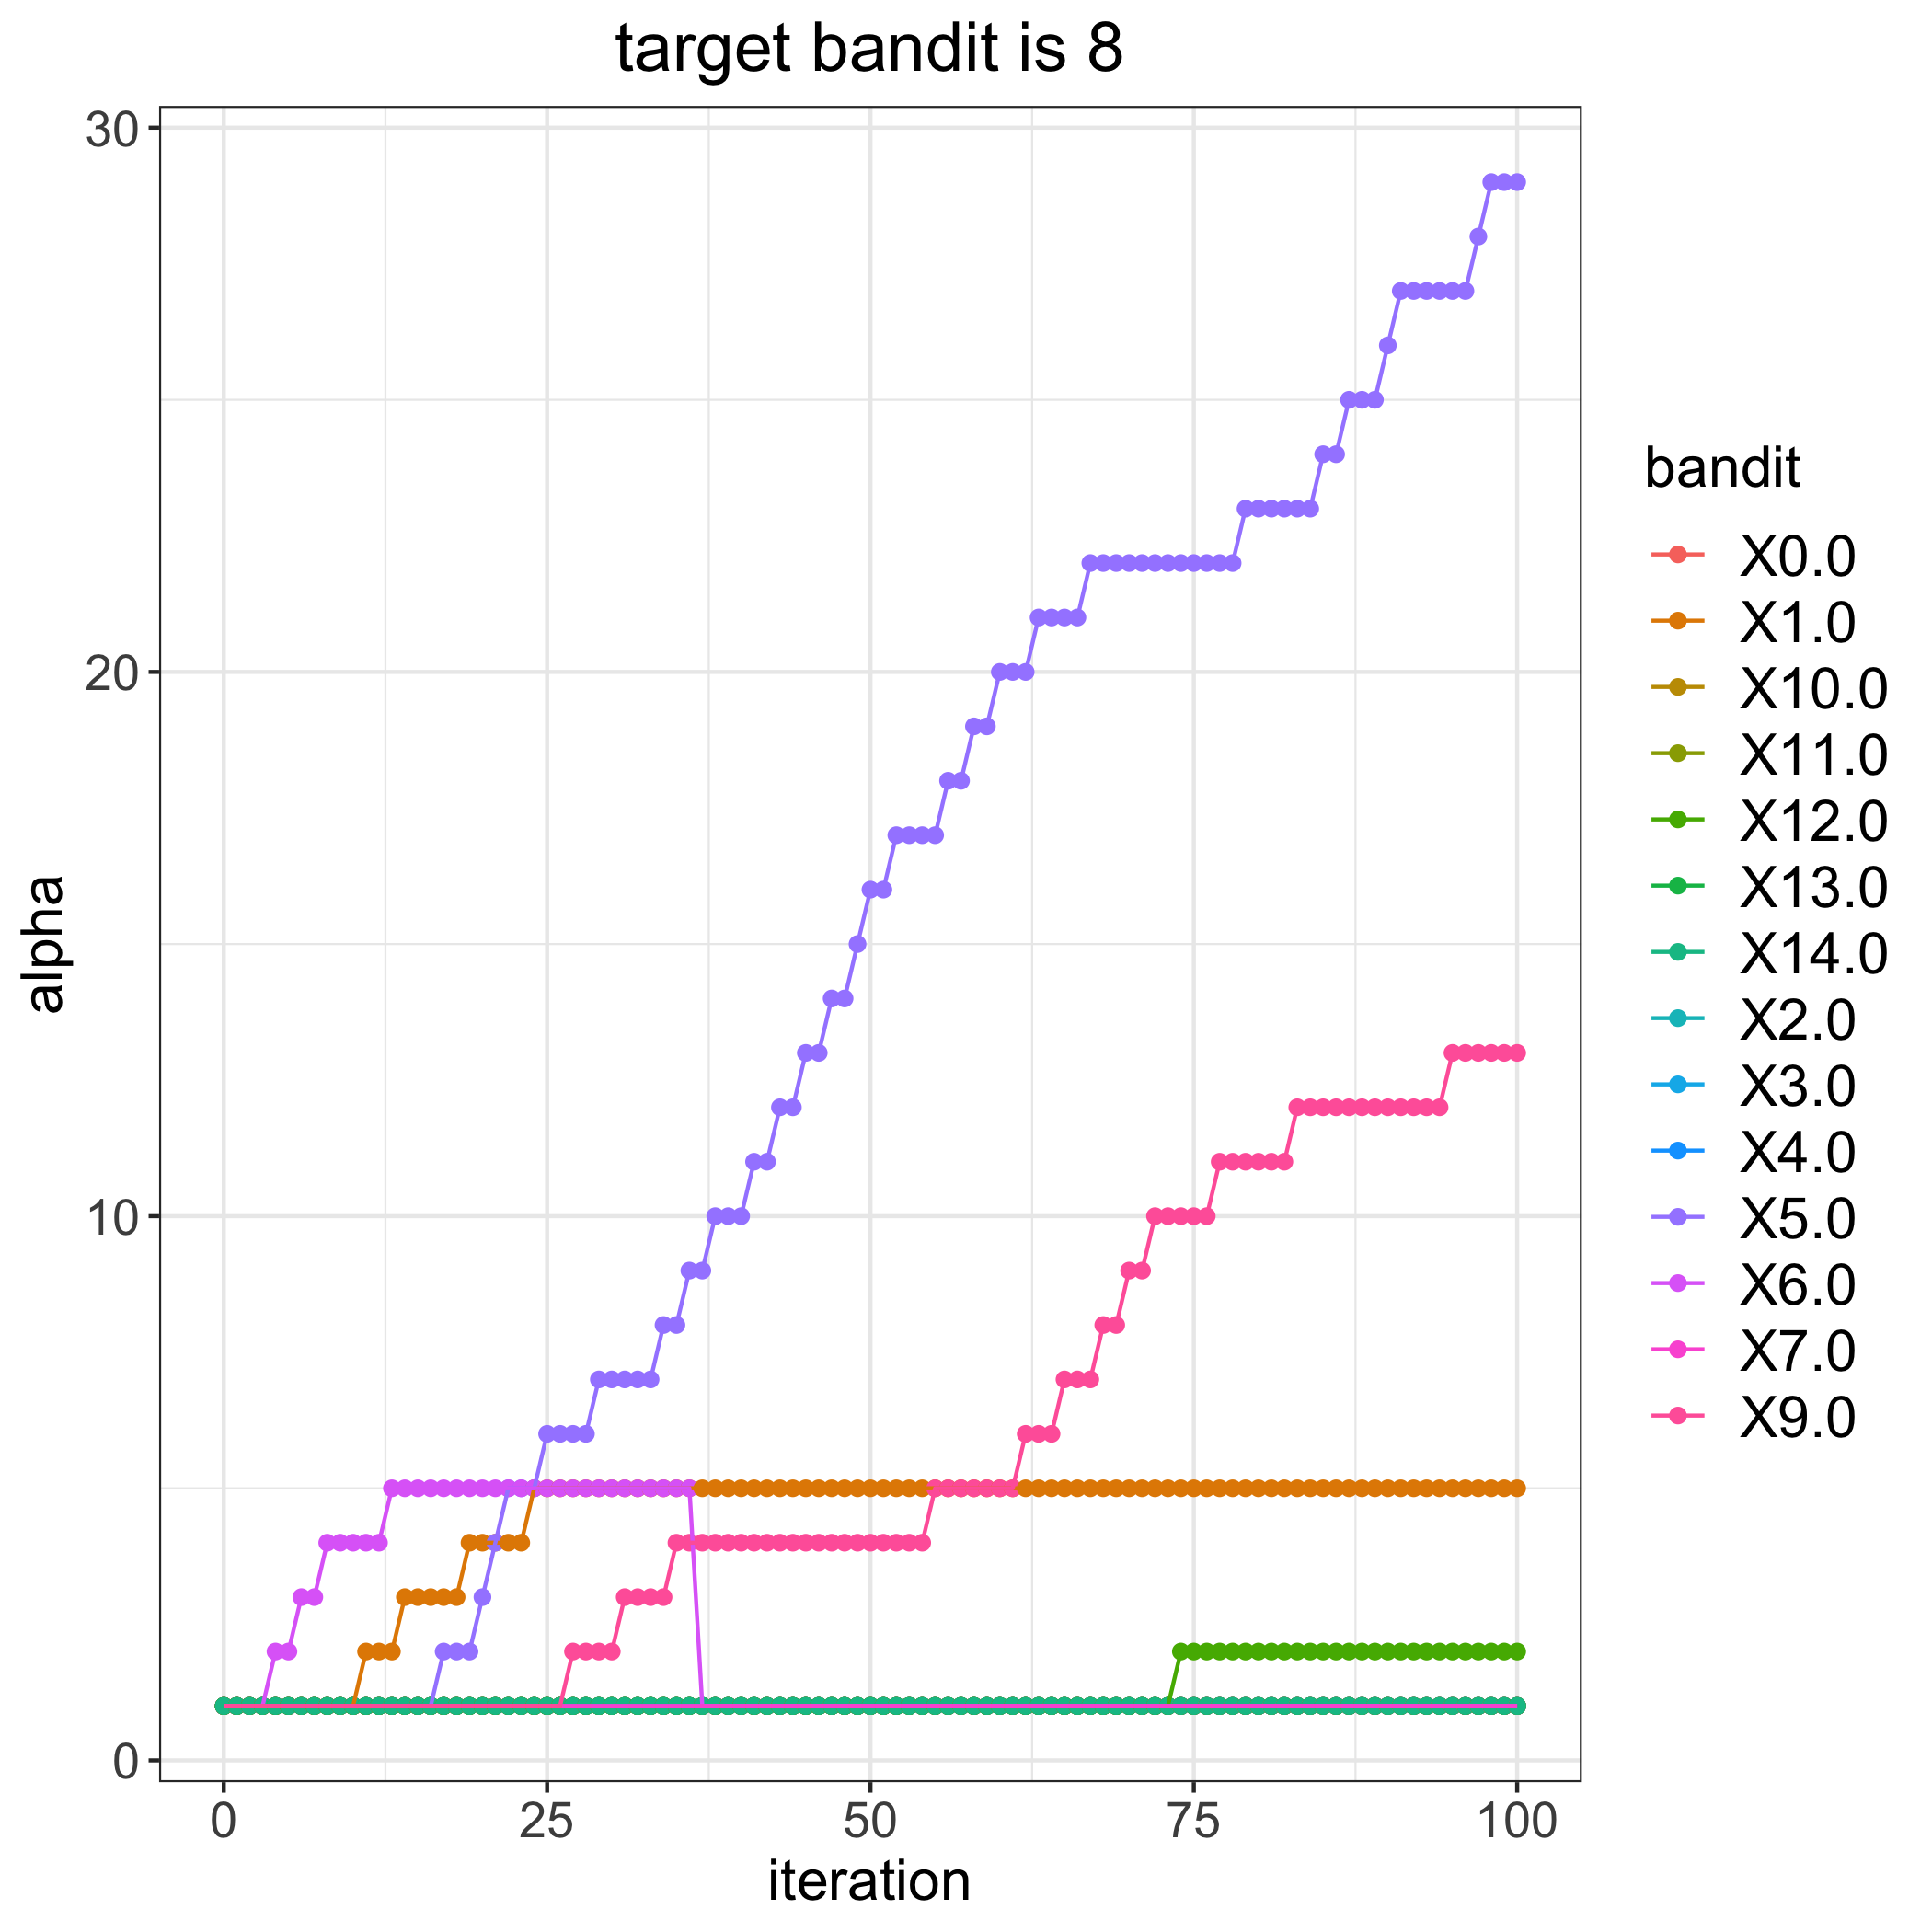

The file beside this chart, header and first rows:
, 0.0, 1.0, 2.0, 3.0, 4.0, 5.0, 6.0, 7.0, 9.0, 10.0, 11.0, 12.0, 13.0, 14.0
0, 1, 1, 1, 1, 1, 1, 1, 1, 1, 1, 1, 1, 1, 1
1, 1, 1, 1, 1, 1, 1, 1, 1, 1, 1, 1, 1, 1, 1
2, 1, 1, 1, 1, 1, 1, 1, 1, 1, 1, 1, 1, 1, 1
3, 1, 1, 1, 1, 1, 1, 1, 1, 1, 1, 1, 1, 1, 1
4, 1, 1, 1, 1, 1, 1, 2, 1, 1, 1, 1, 1, 1, 1
5, 1, 1, 1, 1, 1, 1, 2, 1, 1, 1, 1, 1, 1, 1
6, 1, 1, 1, 1, 1, 1, 3, 1, 1, 1, 1, 1, 1, 1
7, 1, 1, 1, 1, 1, 1, 3, 1, 1, 1, 1, 1, 1, 1
8, 1, 1, 1, 1, 1, 1, 4, 1, 1, 1, 1, 1, 1, 1
9, 1, 1, 1, 1, 1, 1, 4, 1, 1, 1, 1, 1, 1, 1
10, 1, 1, 1, 1, 1, 1, 4, 1, 1, 1, 1, 1, 1, 1
11, 1, 2, 1, 1, 1, 1, 4, 1, 1, 1, 1, 1, 1, 1
12, 1, 2, 1, 1, 1, 1, 4, 1, 1, 1, 1, 1, 1, 1
13, 1, 2, 1, 1, 1, 1, 5, 1, 1, 1, 1, 1, 1, 1
14, 1, 3, 1, 1, 1, 1, 5, 1, 1, 1, 1, 1, 1, 1
15, 1, 3, 1, 1, 1, 1, 5, 1, 1, 1, 1, 1, 1, 1
16, 1, 3, 1, 1, 1, 1, 5, 1, 1, 1, 1, 1, 1, 1
17, 1, 3, 1, 1, 1, 2, 5, 1, 1, 1, 1, 1, 1, 1
18, 1, 3, 1, 1, 1, 2, 5, 1, 1, 1, 1, 1, 1, 1
19, 1, 4, 1, 1, 1, 2, 5, 1, 1, 1, 1, 1, 1, 1
20, 1, 4, 1, 1, 1, 3, 5, 1, 1, 1, 1, 1, 1, 1
21, 1, 4, 1, 1, 1, 4, 5, 1, 1, 1, 1, 1, 1, 1
22, 1, 4, 1, 1, 1, 5, 5, 1, 1, 1, 1, 1, 1, 1
23, 1, 4, 1, 1, 1, 5, 5, 1, 1, 1, 1, 1, 1, 1
24, 1, 5, 1, 1, 1, 5, 5, 1, 1, 1, 1, 1, 1, 1
25, 1, 5, 1, 1, 1, 6, 5, 1, 1, 1, 1, 1, 1, 1
26, 1, 5, 1, 1, 1, 6, 5, 1, 1, 1, 1, 1, 1, 1
27, 1, 5, 1, 1, 1, 6, 5, 1, 2, 1, 1, 1, 1, 1
28, 1, 5, 1, 1, 1, 6, 5, 1, 2, 1, 1, 1, 1, 1
29, 1, 5, 1, 1, 1, 7, 5, 1, 2, 1, 1, 1, 1, 1
30, 1, 5, 1, 1, 1, 7, 5, 1, 2, 1, 1, 1, 1, 1
31, 1, 5, 1, 1, 1, 7, 5, 1, 3, 1, 1, 1, 1, 1
32, 1, 5, 1, 1, 1, 7, 5, 1, 3, 1, 1, 1, 1, 1
33, 1, 5, 1, 1, 1, 7, 5, 1, 3, 1, 1, 1, 1, 1
34, 1, 5, 1, 1, 1, 8, 5, 1, 3, 1, 1, 1, 1, 1
35, 1, 5, 1, 1, 1, 8, 5, 1, 4, 1, 1, 1, 1, 1
36, 1, 5, 1, 1, 1, 9, 5, 1, 4, 1, 1, 1, 1, 1
37, 1, 5, 1, 1, 1, 9, 1, 1, 4, 1, 1, 1, 1, 1
38, 1, 5, 1, 1, 1, 10, 1, 1, 4, 1, 1, 1, 1, 1
39, 1, 5, 1, 1, 1, 10, 1, 1, 4, 1, 1, 1, 1, 1
40, 1, 5, 1, 1, 1, 10, 1, 1, 4, 1, 1, 1, 1, 1
41, 1, 5, 1, 1, 1, 11, 1, 1, 4, 1, 1, 1, 1, 1
42, 1, 5, 1, 1, 1, 11, 1, 1, 4, 1, 1, 1, 1, 1
43, 1, 5, 1, 1, 1, 12, 1, 1, 4, 1, 1, 1, 1, 1
44, 1, 5, 1, 1, 1, 12, 1, 1, 4, 1, 1, 1, 1, 1
45, 1, 5, 1, 1, 1, 13, 1, 1, 4, 1, 1, 1, 1, 1
46, 1, 5, 1, 1, 1, 13, 1, 1, 4, 1, 1, 1, 1, 1
47, 1, 5, 1, 1, 1, 14, 1, 1, 4, 1, 1, 1, 1, 1
48, 1, 5, 1, 1, 1, 14, 1, 1, 4, 1, 1, 1, 1, 1
49, 1, 5, 1, 1, 1, 15, 1, 1, 4, 1, 1, 1, 1, 1
50, 1, 5, 1, 1, 1, 16, 1, 1, 4, 1, 1, 1, 1, 1
51, 1, 5, 1, 1, 1, 16, 1, 1, 4, 1, 1, 1, 1, 1
52, 1, 5, 1, 1, 1, 17, 1, 1, 4, 1, 1, 1, 1, 1
53, 1, 5, 1, 1, 1, 17, 1, 1, 4, 1, 1, 1, 1, 1
54, 1, 5, 1, 1, 1, 17, 1, 1, 4, 1, 1, 1, 1, 1
55, 1, 5, 1, 1, 1, 17, 1, 1, 5, 1, 1, 1, 1, 1
56, 1, 5, 1, 1, 1, 18, 1, 1, 5, 1, 1, 1, 1, 1
57, 1, 5, 1, 1, 1, 18, 1, 1, 5, 1, 1, 1, 1, 1
58, 1, 5, 1, 1, 1, 19, 1, 1, 5, 1, 1, 1, 1, 1
59, 1, 5, 1, 1, 1, 19, 1, 1, 5, 1, 1, 1, 1, 1
... 41 more rows
